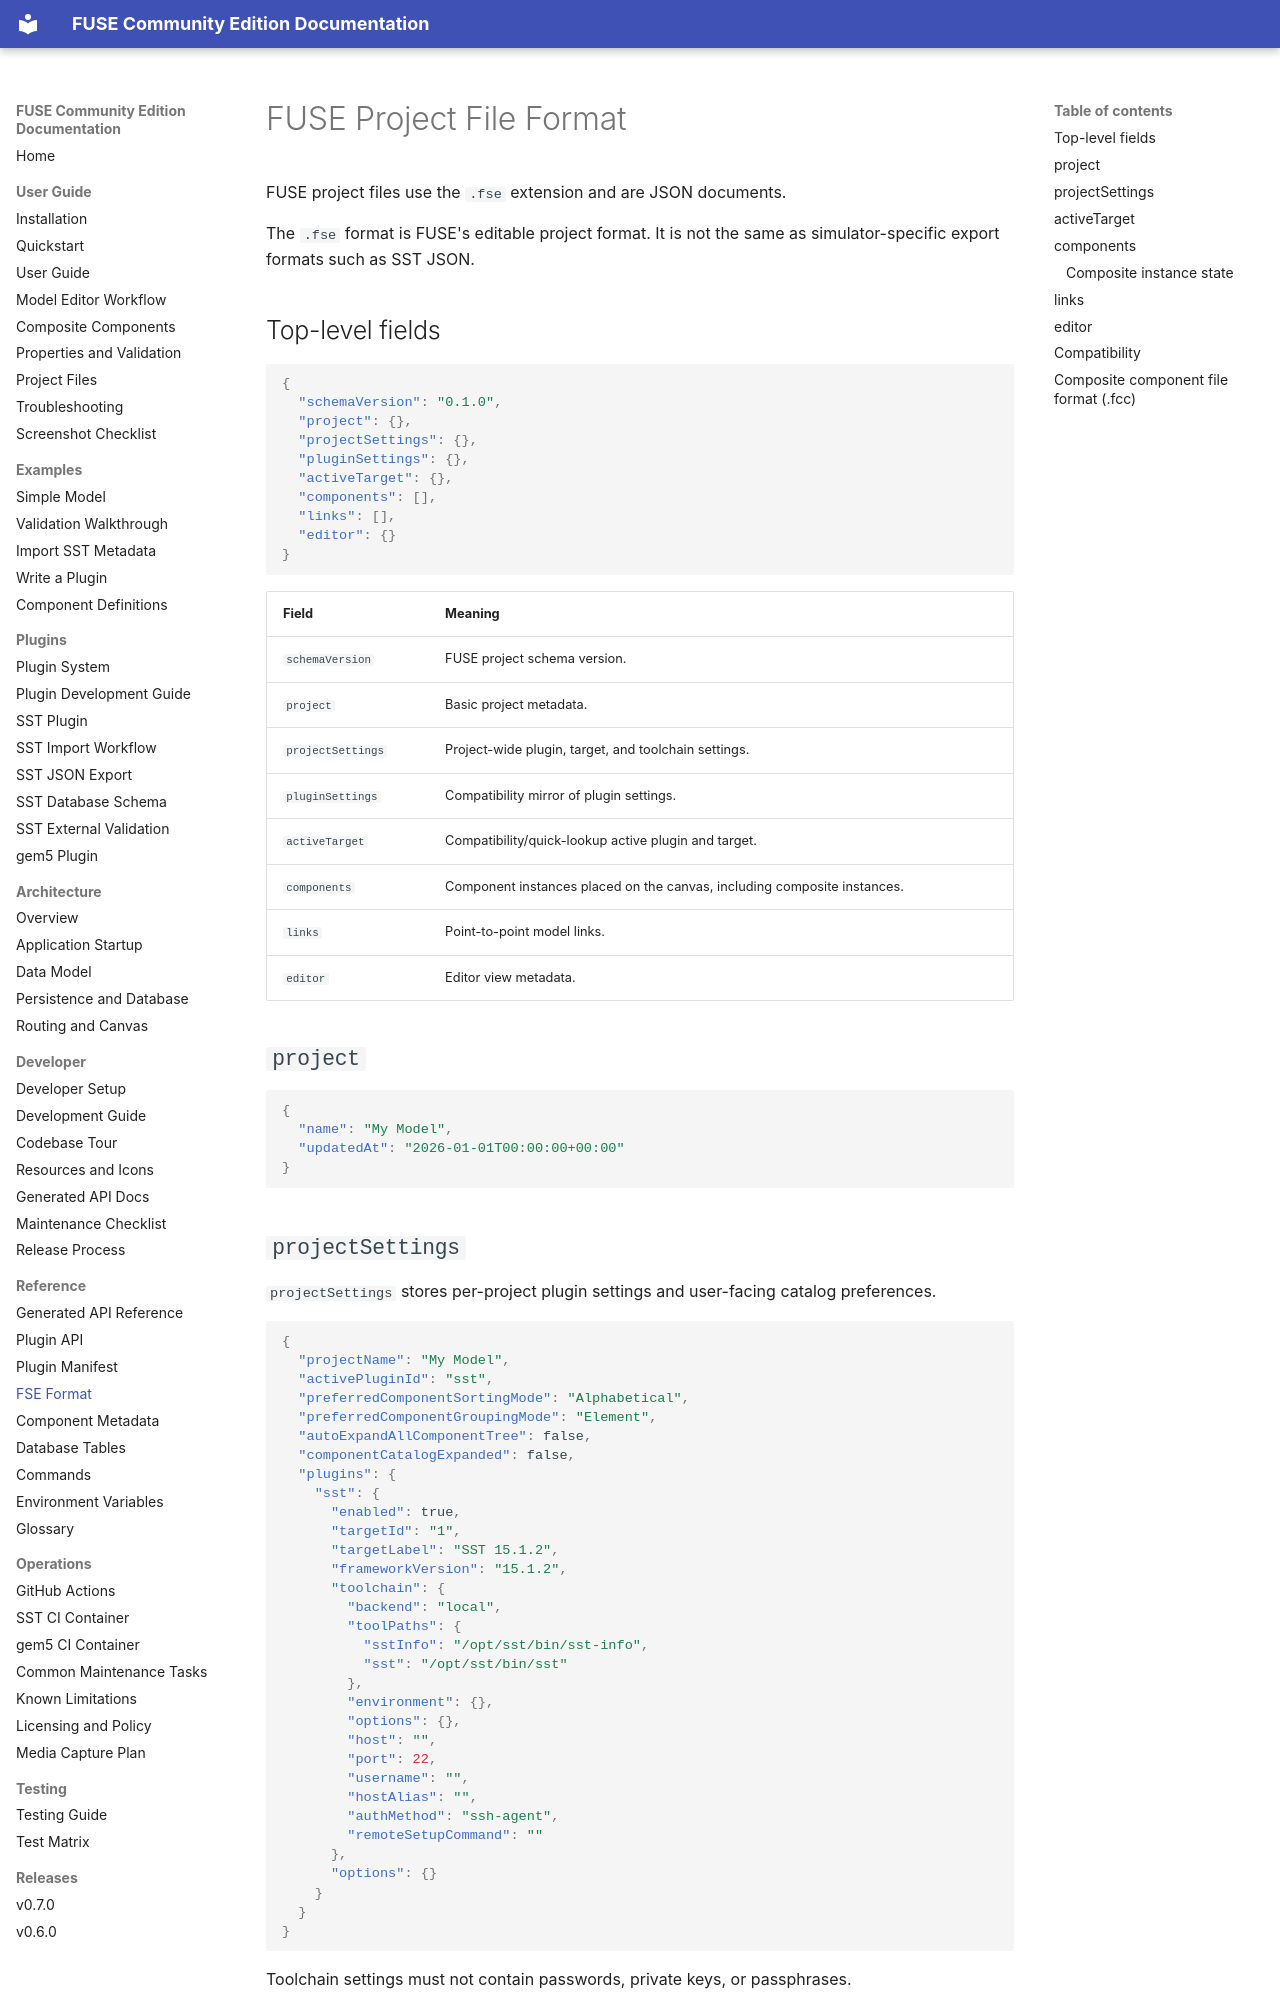

repository: PKBLabs/fuse · page: reference/fse-format/index.html · generator: mkdocs

# FUSE Project File Format

FUSE project files use the `.fse` extension and are JSON documents.

The `.fse` format is FUSE's editable project format. It is not the same as simulator-specific export formats such as SST JSON.

## Top-level fields

```json
{
  "schemaVersion": "0.1.0",
  "project": {},
  "projectSettings": {},
  "pluginSettings": {},
  "activeTarget": {},
  "components": [],
  "links": [],
  "editor": {}
}
```

| Field | Meaning |
|---|---|
| `schemaVersion` | FUSE project schema version. |
| `project` | Basic project metadata. |
| `projectSettings` | Project-wide plugin, target, and toolchain settings. |
| `pluginSettings` | Compatibility mirror of plugin settings. |
| `activeTarget` | Compatibility/quick-lookup active plugin and target. |
| `components` | Component instances placed on the canvas, including composite instances. |
| `links` | Point-to-point model links. |
| `editor` | Editor view metadata. |

## `project`

```json
{
  "name": "My Model",
  "updatedAt": "2026-01-01T00:00:00+00:00"
}
```
